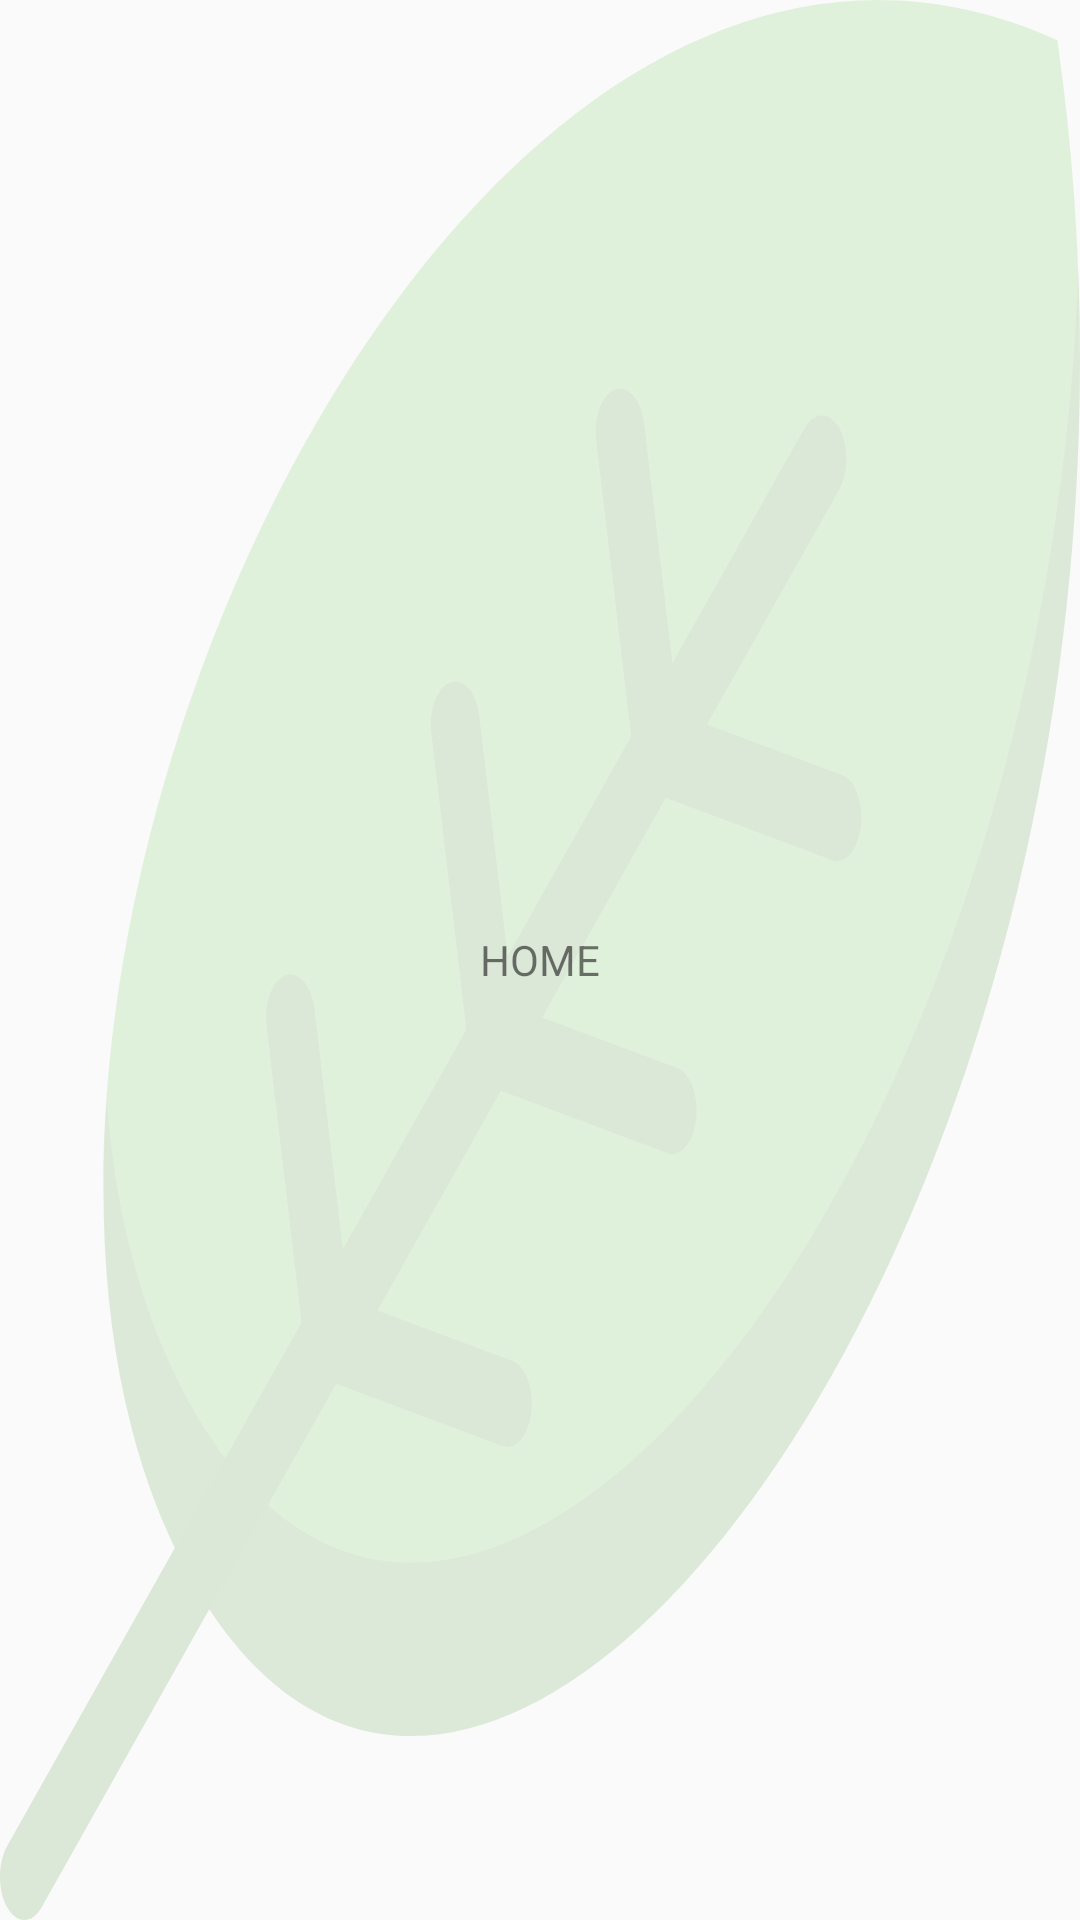

Layout XML and referenced resources for this Android screen:
<!-- AndroidManifest.xml: application theme Theme.WasteManagment -->
<!-- res/layout/fragment_home.xml -->
<?xml version="1.0" encoding="utf-8"?>
<FrameLayout xmlns:android="http://schemas.android.com/apk/res/android"
    xmlns:tools="http://schemas.android.com/tools"
    android:layout_width="match_parent"
    android:layout_height="match_parent"
    tools:context=".SettingFragment">

    
    <TextView
        android:layout_width="match_parent"
        android:layout_height="match_parent"
        android:text="HOME"
        android:gravity="center"
        android:background="@drawable/leaf"/>

</FrameLayout>
<!-- resources referenced by this layout -->
<resources>
  <!-- drawable leaf (drawable) -->
  <vector android:alpha="0.19" android:height="511.999dp"
      android:viewportHeight="511.999" android:viewportWidth="511.999"
      android:width="511.999dp" xmlns:android="http://schemas.android.com/apk/res/android">
      <path android:fillColor="#76CC5B" android:pathData="M90.738,421.262c145.944,145.945 485.68,-115.381 410.554,-410.554C206.118,-64.418 -55.206,275.318 90.738,421.262z"/>
      <path android:fillAlpha="0.2" android:fillColor="#FF000000"
          android:pathData="M90.738,374.976c-23.112,-23.112 -36,-51.091 -40.166,-81.509c-6.04,48.061 5.702,93.332 40.166,127.795C226.369,556.893 529.369,340.778 511.216,72.64C494.625,318.485 218.465,502.704 90.738,374.976z" android:strokeAlpha="0.2"/>
      <path android:fillColor="#599944" android:pathData="M399.172,206.679l-64.02,-13.466l62.685,-62.685c4.519,-4.519 4.519,-11.846 0,-16.365s-11.846,-4.519 -16.364,0l-62.687,62.687l-13.466,-64.02c-1.316,-6.253 -7.449,-10.259 -13.705,-8.941c-6.255,1.316 -10.257,7.452 -8.943,13.705l16.574,78.796l-58.589,58.589l-13.466,-64.02c-1.316,-6.255 -7.449,-10.259 -13.705,-8.943c-6.253,1.316 -10.257,7.452 -8.941,13.705l16.574,78.796l-58.589,58.589l-13.466,-64.02c-1.316,-6.253 -7.451,-10.257 -13.705,-8.941c-6.255,1.316 -10.257,7.452 -8.942,13.705l16.574,78.795L3.389,492.247c-4.519,4.519 -4.519,11.845 0,16.364c2.259,2.259 5.221,3.388 8.182,3.388s5.923,-1.129 8.182,-3.388l139.602,-139.602l78.796,16.574c0.804,0.17 1.605,0.25 2.393,0.25c5.357,0 10.166,-3.741 11.312,-9.192c1.316,-6.253 -2.688,-12.391 -8.943,-13.705l-64.02,-13.466l58.589,-58.589l78.796,16.574c0.804,0.168 1.605,0.25 2.393,0.25c5.357,0 10.164,-3.741 11.312,-9.192c1.316,-6.253 -2.688,-12.389 -8.941,-13.705l-64.02,-13.466l58.589,-58.589l78.796,16.575c0.804,0.168 1.605,0.25 2.393,0.25c5.357,0 10.166,-3.741 11.312,-9.192C409.429,214.13 405.427,207.994 399.172,206.679z"/>
  </vector>
  <style name="Theme.WasteManagment" parent="Theme.AppCompat.Light.NoActionBar">
          
          <item name="colorPrimary">@color/purple_500</item>
          <item name="colorPrimaryVariant">@color/purple_700</item>
          <item name="colorOnPrimary">@color/white</item>
          
          <item name="colorSecondary">@color/teal_200</item>
          <item name="colorSecondaryVariant">@color/teal_700</item>
          <item name="colorOnSecondary">@color/black</item>
          
          <item name="android:statusBarColor" tools:targetApi="l">?attr/colorPrimaryVariant</item>
          
      </style>
  <color name="purple_500">#FF6200EE</color>
  <color name="purple_700">#FF3700B3</color>
  <color name="white">#FFFFFFFF</color>
  <color name="teal_200">#FF03DAC5</color>
  <color name="teal_700">#FF018786</color>
  <color name="black">#FF000000</color>
</resources>
